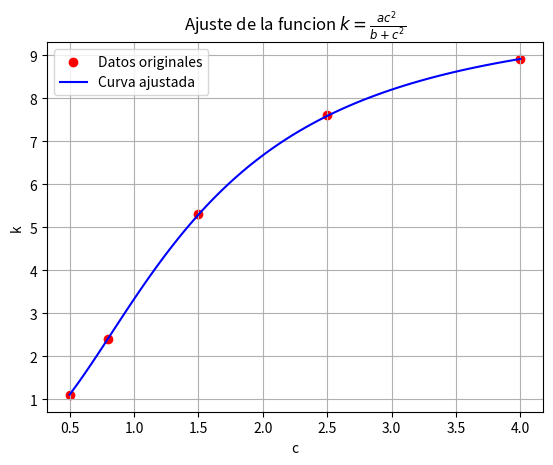

Python code for this plot:
import numpy as np
from scipy.optimize import curve_fit
import matplotlib.pyplot as plt 

# Datos proporcionados
c = np.array([0.5, 0.8, 1.5, 2.5, 4])
k = np.array([1.1, 2.4, 5.3, 7.6, 8.9])

# Definir la funcion de ajuste
def func(c, a, b):
    return (a * c**2) / (b + c**2)

# Usar curve_fit para encontrar los valores optimos de a y b
params, covariance = curve_fit(func, c, k, p0=[1, 1])
a, b = params
print("Para el ajuste: (a * c^2) / (b + c^2)")
print("a: ",a)
print("b: ",b)
# Generar valores de c para la curva ajustada
c_fit = np.linspace(min(c), max(c), 100)
k_fit = func(c_fit, a, b)

# Graficar datos originales y curva ajustada
plt.scatter(c, k, label='Datos originales', color='red')
plt.plot(c_fit, k_fit, label='Curva ajustada', color='blue')
plt.xlabel('c')
plt.ylabel('k')
plt.legend()
plt.title('Ajuste de la funcion $k = \\frac{ac^2}{b + c^2}$')
plt.grid(True)
plt.show()
